Image classification data set "main" (CodeFreak2186/deeptech2026-Quadbits on GitHub). Class labels (7): bridge defect, clean - no defect, etch defect, open circuit defect, particle contamination, scratch defect, thermal defect.

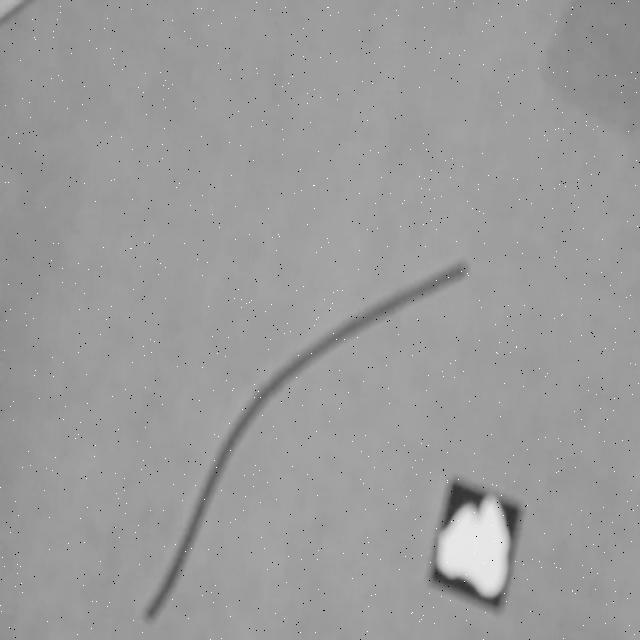
Label: particle contamination

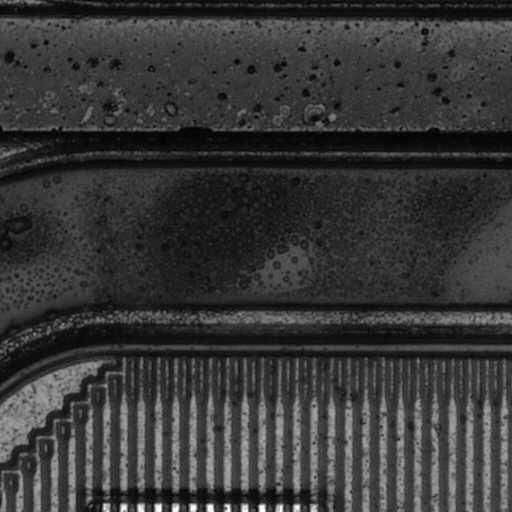
Label: thermal defect

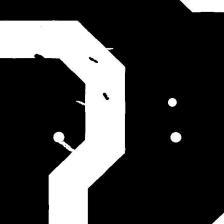
Label: open circuit defect

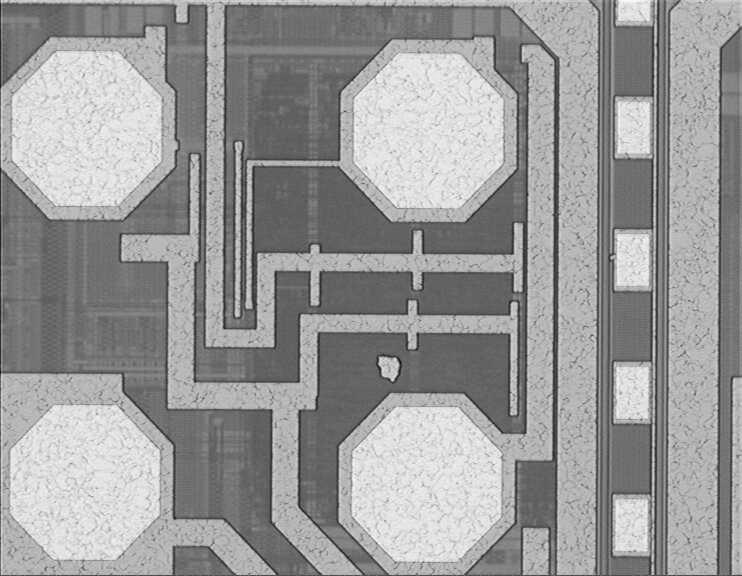
Label: etch defect

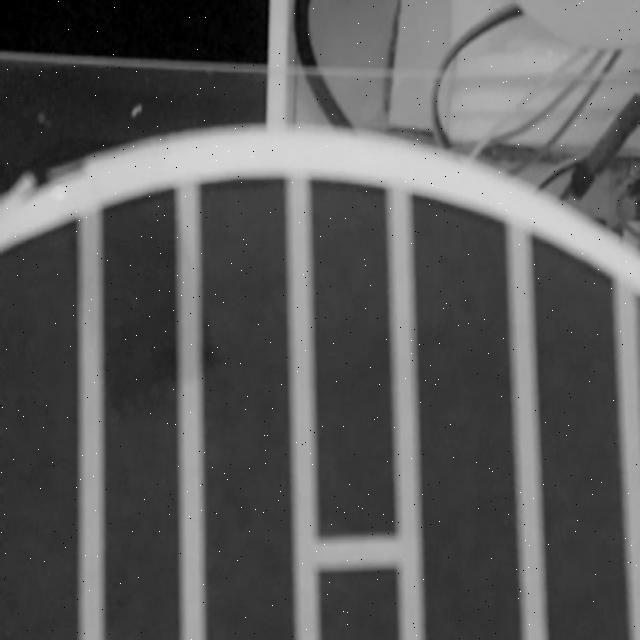
Label: bridge defect

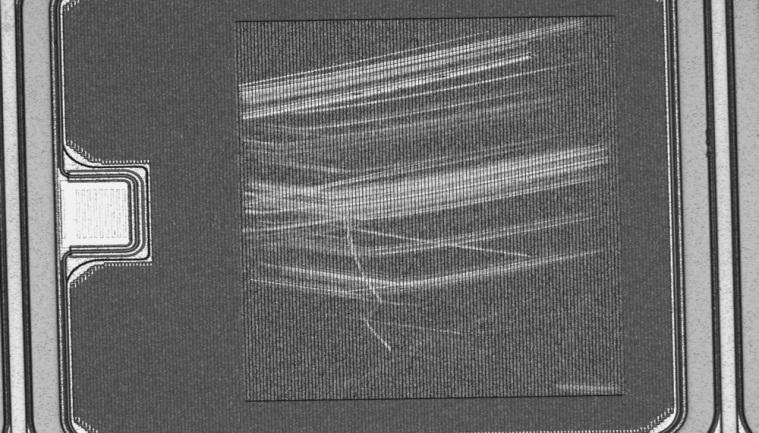
Label: scratch defect
